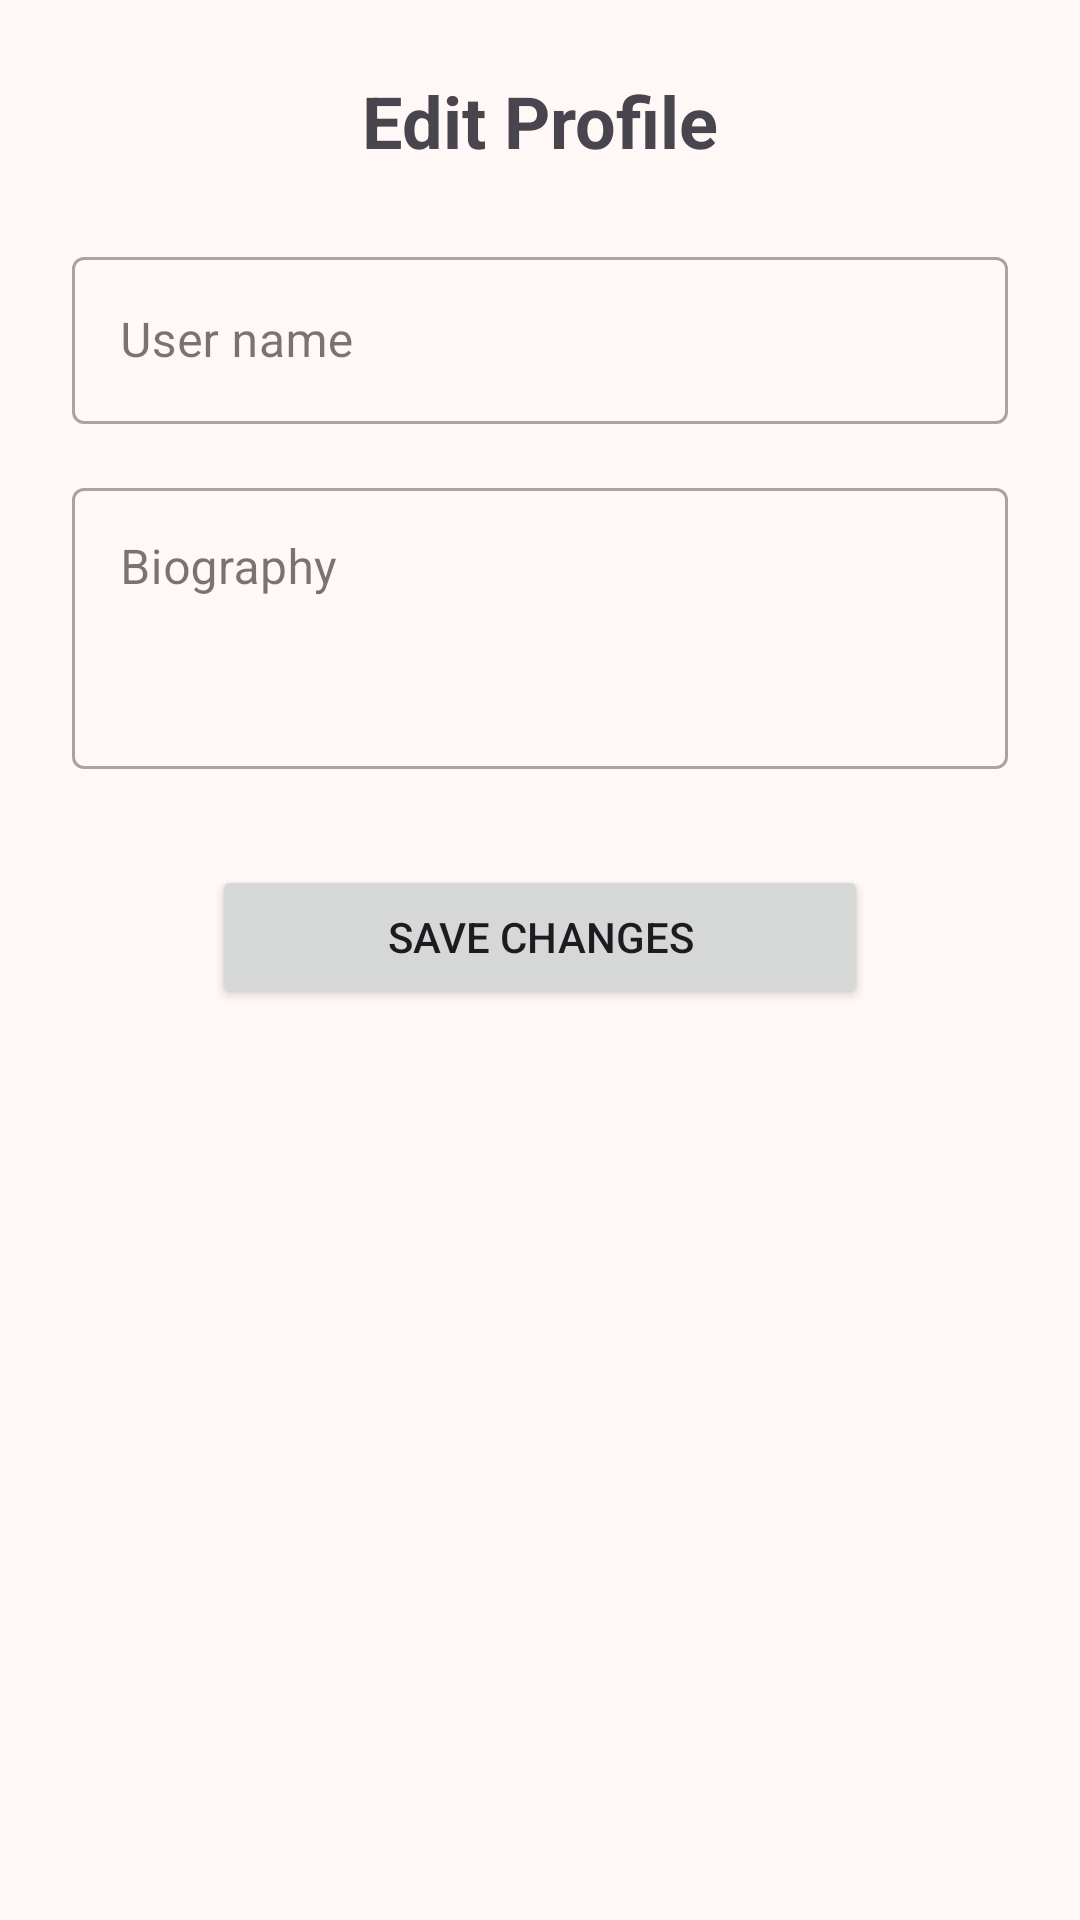

The Android layout XML behind this screen, and the referenced resources:
<!-- AndroidManifest.xml: application theme Theme.DADMProyecto -->
<!-- res/layout/fragment_settings.xml -->
<?xml version="1.0" encoding="utf-8"?>
<androidx.constraintlayout.widget.ConstraintLayout xmlns:android="http://schemas.android.com/apk/res/android"
    xmlns:app="http://schemas.android.com/apk/res-auto"
    android:layout_width="match_parent"
    android:layout_height="match_parent"
    android:padding="24dp">

    <TextView
        android:id="@+id/settingsTitle"
        android:layout_width="wrap_content"
        android:layout_height="wrap_content"
        android:text="@string/edit_profile"
        android:textSize="24sp"
        android:textStyle="bold"
        app:layout_constraintEnd_toEndOf="parent"
        app:layout_constraintStart_toStartOf="parent"
        app:layout_constraintTop_toTopOf="parent"
        app:layout_constraintVertical_bias="0.2" />

    <com.google.android.material.textfield.TextInputLayout
        android:id="@+id/usernameLayout"
        style="@style/Widget.MaterialComponents.TextInputLayout.OutlinedBox"
        android:layout_width="match_parent"
        android:layout_height="wrap_content"
        android:layout_marginTop="24dp"
        android:hint="@string/user_name"
        app:layout_constraintEnd_toEndOf="parent"
        app:layout_constraintStart_toStartOf="parent"
        app:layout_constraintTop_toBottomOf="@id/settingsTitle">

        <com.google.android.material.textfield.TextInputEditText
            android:id="@+id/etUsername"
            android:layout_width="match_parent"
            android:layout_height="wrap_content"
            android:inputType="textPersonName" />
    </com.google.android.material.textfield.TextInputLayout>

    <com.google.android.material.textfield.TextInputLayout
        android:id="@+id/bioLayout"
        style="@style/Widget.MaterialComponents.TextInputLayout.OutlinedBox"
        android:layout_width="match_parent"
        android:layout_height="wrap_content"
        android:layout_marginTop="16dp"
        android:hint="@string/biography"
        app:layout_constraintEnd_toEndOf="parent"
        app:layout_constraintStart_toStartOf="parent"
        app:layout_constraintTop_toBottomOf="@id/usernameLayout">

        <com.google.android.material.textfield.TextInputEditText
            android:id="@+id/etBio"
            android:layout_width="match_parent"
            android:layout_height="wrap_content"
            android:gravity="top"
            android:inputType="textMultiLine"
            android:lines="3" />
    </com.google.android.material.textfield.TextInputLayout>


    <Button
        android:id="@+id/btnSaveChanges"
        android:layout_width="0dp"
        android:layout_height="wrap_content"
        android:layout_marginTop="32dp"
        android:text="@string/save_changes"
        app:layout_constraintEnd_toEndOf="parent"
        app:layout_constraintStart_toStartOf="parent"
        app:layout_constraintTop_toBottomOf="@id/bioLayout"
        app:layout_constraintWidth_percent="0.7" />
</androidx.constraintlayout.widget.ConstraintLayout>
<!-- resources referenced by this layout -->
<resources>
  <string name="biography">Biography</string>
  <string name="edit_profile">Edit Profile</string>
  <string name="save_changes">Save Changes</string>
  <string name="user_name">User name</string>
  <style name="Theme.DADMProyecto" parent="Base.Theme.DADMProyecto" />
  <color name="md_theme_primary">#904A45</color>
  <color name="md_theme_onPrimary">#FFFFFF</color>
  <color name="md_theme_primaryContainer">#FFDAD6</color>
  <color name="md_theme_onPrimaryContainer">#73332F</color>
  <color name="md_theme_secondary">#775653</color>
  <color name="md_theme_onSecondary">#FFFFFF</color>
  <color name="md_theme_secondaryContainer">#FFDAD6</color>
  <color name="md_theme_onSecondaryContainer">#5D3F3C</color>
  <color name="md_theme_tertiary">#725B2E</color>
  <color name="md_theme_onTertiary">#FFFFFF</color>
  <color name="md_theme_tertiaryContainer">#FEDEA6</color>
  <color name="md_theme_onTertiaryContainer">#584419</color>
  <color name="md_theme_error">#BA1A1A</color>
  <color name="md_theme_onError">#FFFFFF</color>
  <color name="md_theme_errorContainer">#FFDAD6</color>
  <color name="md_theme_onErrorContainer">#93000A</color>
  <color name="md_theme_background">#FFF8F7</color>
  <color name="md_theme_onBackground">#231918</color>
  <color name="md_theme_surface">#FFF8F7</color>
  <color name="md_theme_onSurface">#231918</color>
  <color name="md_theme_surfaceVariant">#F5DDDB</color>
  <color name="md_theme_onSurfaceVariant">#534342</color>
  <color name="md_theme_outline">#857371</color>
  <color name="md_theme_outlineVariant">#D8C2BF</color>
  <color name="md_theme_inverseSurface">#392E2D</color>
  <color name="md_theme_inverseOnSurface">#FFEDEB</color>
  <color name="md_theme_inversePrimary">#FFB3AD</color>
  <color name="md_theme_primaryFixed">#FFDAD6</color>
  <color name="md_theme_onPrimaryFixed">#3B0908</color>
  <color name="md_theme_primaryFixedDim">#FFB3AD</color>
  <color name="md_theme_onPrimaryFixedVariant">#73332F</color>
  <color name="md_theme_secondaryFixed">#FFDAD6</color>
  <color name="md_theme_onSecondaryFixed">#2C1513</color>
  <color name="md_theme_secondaryFixedDim">#E7BDB9</color>
  <color name="md_theme_onSecondaryFixedVariant">#5D3F3C</color>
  <color name="md_theme_tertiaryFixed">#FEDEA6</color>
  <color name="md_theme_onTertiaryFixed">#261900</color>
  <color name="md_theme_tertiaryFixedDim">#E1C28C</color>
  <color name="md_theme_onTertiaryFixedVariant">#584419</color>
  <color name="md_theme_surfaceDim">#E8D6D4</color>
  <color name="md_theme_surfaceBright">#FFF8F7</color>
  <color name="md_theme_surfaceContainerLowest">#FFFFFF</color>
  <color name="md_theme_surfaceContainerLow">#FFF0EF</color>
  <color name="md_theme_surfaceContainer">#FCEAE8</color>
  <color name="md_theme_surfaceContainerHigh">#F6E4E2</color>
  <color name="md_theme_surfaceContainerHighest">#F1DEDC</color>
</resources>
